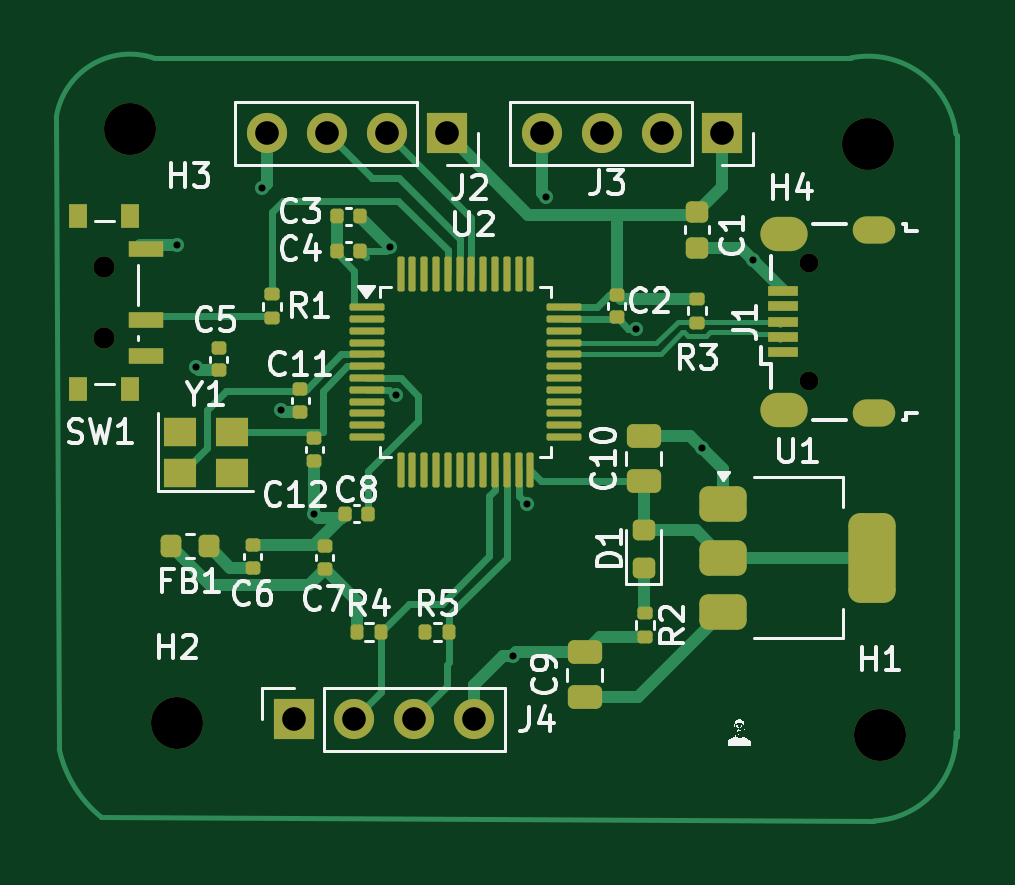
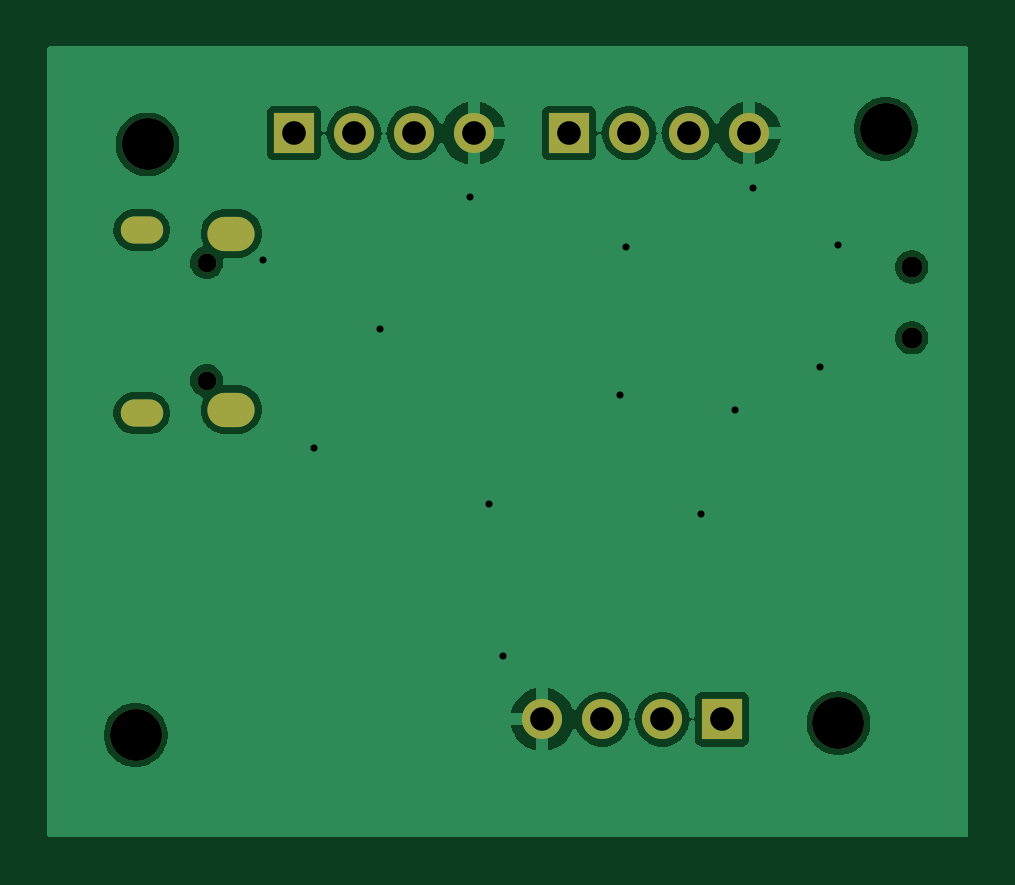
Circuit board: 11 layer files. Board 39.0 x 33.5 mm.
- bottom_copper: STM-B_Cu.gbr (36773 bytes)
- bottom_mask: STM-B_Mask.gbr (1489 bytes)
- paste: STM-B_Paste.gbr (461 bytes)
- bottom_silk: STM-B_Silkscreen.gbr (462 bytes)
- outline: STM-Edge_Cuts.gbr (433 bytes)
- top_copper: STM-F_Cu.gbr (21143 bytes)
- top_mask: STM-F_Mask.gbr (7010 bytes)
- paste: STM-F_Paste.gbr (6015 bytes)
- top_silk: STM-F_Silkscreen.gbr (53727 bytes)
- drill: STM-NPTH.drl (616 bytes)
- drill: STM-PTH.drl (1158 bytes)

=== bottom_copper: STM-B_Cu.gbr (36773 bytes, source omitted) ===
=== bottom_mask: STM-B_Mask.gbr ===
%TF.GenerationSoftware,KiCad,Pcbnew,8.0.0*%
%TF.CreationDate,2024-03-18T00:14:30+05:30*%
%TF.ProjectId,STM,53544d2e-6b69-4636-9164-5f7063625858,rev?*%
%TF.SameCoordinates,Original*%
%TF.FileFunction,Soldermask,Bot*%
%TF.FilePolarity,Negative*%
%FSLAX46Y46*%
G04 Gerber Fmt 4.6, Leading zero omitted, Abs format (unit mm)*
G04 Created by KiCad (PCBNEW 8.0.0) date 2024-03-18 00:14:30*
%MOMM*%
%LPD*%
G01*
G04 APERTURE LIST*
%ADD10C,0.900000*%
%ADD11C,2.200000*%
%ADD12O,1.700000X1.700000*%
%ADD13R,1.700000X1.700000*%
%ADD14O,0.800000X0.800000*%
%ADD15O,1.800000X1.150000*%
%ADD16O,2.000000X1.450000*%
G04 APERTURE END LIST*
D10*
%TO.C,SW1*%
X19900000Y-25350000D03*
X19900000Y-28350000D03*
%TD*%
D11*
%TO.C,H4*%
X52250000Y-20162500D03*
%TD*%
%TO.C,H3*%
X21000000Y-19500000D03*
%TD*%
%TO.C,H2*%
X23000000Y-44662500D03*
%TD*%
%TO.C,H1*%
X52750000Y-45162500D03*
%TD*%
D12*
%TO.C,J2*%
X26780000Y-19687500D03*
X29320000Y-19687500D03*
X31860000Y-19687500D03*
D13*
X34400000Y-19687500D03*
%TD*%
%TO.C,J4*%
X27920000Y-44500000D03*
D12*
X30460000Y-44500000D03*
X33000000Y-44500000D03*
X35540000Y-44500000D03*
%TD*%
D13*
%TO.C,J3*%
X46050000Y-19687500D03*
D12*
X43510000Y-19687500D03*
X40970000Y-19687500D03*
X38430000Y-19687500D03*
%TD*%
D14*
%TO.C,J1*%
X49750000Y-30162500D03*
X49750000Y-25162500D03*
D15*
X52500000Y-31537500D03*
D16*
X48700000Y-31387500D03*
X48700000Y-23937500D03*
D15*
X52500000Y-23787500D03*
%TD*%
M02*

=== paste: STM-B_Paste.gbr ===
%TF.GenerationSoftware,KiCad,Pcbnew,8.0.0*%
%TF.CreationDate,2024-03-18T00:14:30+05:30*%
%TF.ProjectId,STM,53544d2e-6b69-4636-9164-5f7063625858,rev?*%
%TF.SameCoordinates,Original*%
%TF.FileFunction,Paste,Bot*%
%TF.FilePolarity,Positive*%
%FSLAX46Y46*%
G04 Gerber Fmt 4.6, Leading zero omitted, Abs format (unit mm)*
G04 Created by KiCad (PCBNEW 8.0.0) date 2024-03-18 00:14:30*
%MOMM*%
%LPD*%
G01*
G04 APERTURE LIST*
G04 APERTURE END LIST*
M02*

=== bottom_silk: STM-B_Silkscreen.gbr ===
%TF.GenerationSoftware,KiCad,Pcbnew,8.0.0*%
%TF.CreationDate,2024-03-18T00:14:30+05:30*%
%TF.ProjectId,STM,53544d2e-6b69-4636-9164-5f7063625858,rev?*%
%TF.SameCoordinates,Original*%
%TF.FileFunction,Legend,Bot*%
%TF.FilePolarity,Positive*%
%FSLAX46Y46*%
G04 Gerber Fmt 4.6, Leading zero omitted, Abs format (unit mm)*
G04 Created by KiCad (PCBNEW 8.0.0) date 2024-03-18 00:14:30*
%MOMM*%
%LPD*%
G01*
G04 APERTURE LIST*
G04 APERTURE END LIST*
M02*

=== outline: STM-Edge_Cuts.gbr ===
%TF.GenerationSoftware,KiCad,Pcbnew,8.0.0*%
%TF.CreationDate,2024-03-18T00:14:30+05:30*%
%TF.ProjectId,STM,53544d2e-6b69-4636-9164-5f7063625858,rev?*%
%TF.SameCoordinates,Original*%
%TF.FileFunction,Profile,NP*%
%FSLAX46Y46*%
G04 Gerber Fmt 4.6, Leading zero omitted, Abs format (unit mm)*
G04 Created by KiCad (PCBNEW 8.0.0) date 2024-03-18 00:14:30*
%MOMM*%
%LPD*%
G01*
G04 APERTURE LIST*
G04 APERTURE END LIST*
M02*

=== top_copper: STM-F_Cu.gbr (21143 bytes, source omitted) ===
=== top_mask: STM-F_Mask.gbr (7010 bytes, source omitted) ===
=== paste: STM-F_Paste.gbr ===
%TF.GenerationSoftware,KiCad,Pcbnew,8.0.0*%
%TF.CreationDate,2024-03-18T00:14:30+05:30*%
%TF.ProjectId,STM,53544d2e-6b69-4636-9164-5f7063625858,rev?*%
%TF.SameCoordinates,Original*%
%TF.FileFunction,Paste,Top*%
%TF.FilePolarity,Positive*%
%FSLAX46Y46*%
G04 Gerber Fmt 4.6, Leading zero omitted, Abs format (unit mm)*
G04 Created by KiCad (PCBNEW 8.0.0) date 2024-03-18 00:14:30*
%MOMM*%
%LPD*%
G01*
G04 APERTURE LIST*
G04 Aperture macros list*
%AMRoundRect*
0 Rectangle with rounded corners*
0 $1 Rounding radius*
0 $2 $3 $4 $5 $6 $7 $8 $9 X,Y pos of 4 corners*
0 Add a 4 corners polygon primitive as box body*
4,1,4,$2,$3,$4,$5,$6,$7,$8,$9,$2,$3,0*
0 Add four circle primitives for the rounded corners*
1,1,$1+$1,$2,$3*
1,1,$1+$1,$4,$5*
1,1,$1+$1,$6,$7*
1,1,$1+$1,$8,$9*
0 Add four rect primitives between the rounded corners*
20,1,$1+$1,$2,$3,$4,$5,0*
20,1,$1+$1,$4,$5,$6,$7,0*
20,1,$1+$1,$6,$7,$8,$9,0*
20,1,$1+$1,$8,$9,$2,$3,0*%
G04 Aperture macros list end*
%ADD10R,0.800000X1.000000*%
%ADD11R,1.500000X0.700000*%
%ADD12RoundRect,0.140000X0.140000X0.170000X-0.140000X0.170000X-0.140000X-0.170000X0.140000X-0.170000X0*%
%ADD13RoundRect,0.135000X0.185000X-0.135000X0.185000X0.135000X-0.185000X0.135000X-0.185000X-0.135000X0*%
%ADD14RoundRect,0.218750X0.256250X-0.218750X0.256250X0.218750X-0.256250X0.218750X-0.256250X-0.218750X0*%
%ADD15RoundRect,0.250000X0.475000X-0.250000X0.475000X0.250000X-0.475000X0.250000X-0.475000X-0.250000X0*%
%ADD16RoundRect,0.218750X-0.218750X-0.256250X0.218750X-0.256250X0.218750X0.256250X-0.218750X0.256250X0*%
%ADD17RoundRect,0.140000X0.170000X-0.140000X0.170000X0.140000X-0.170000X0.140000X-0.170000X-0.140000X0*%
%ADD18RoundRect,0.375000X-0.625000X-0.375000X0.625000X-0.375000X0.625000X0.375000X-0.625000X0.375000X0*%
%ADD19RoundRect,0.500000X-0.500000X-1.400000X0.500000X-1.400000X0.500000X1.400000X-0.500000X1.400000X0*%
%ADD20RoundRect,0.140000X-0.170000X0.140000X-0.170000X-0.140000X0.170000X-0.140000X0.170000X0.140000X0*%
%ADD21RoundRect,0.135000X-0.135000X-0.185000X0.135000X-0.185000X0.135000X0.185000X-0.135000X0.185000X0*%
%ADD22RoundRect,0.225000X-0.250000X0.225000X-0.250000X-0.225000X0.250000X-0.225000X0.250000X0.225000X0*%
%ADD23RoundRect,0.140000X-0.140000X-0.170000X0.140000X-0.170000X0.140000X0.170000X-0.140000X0.170000X0*%
%ADD24RoundRect,0.075000X-0.662500X-0.075000X0.662500X-0.075000X0.662500X0.075000X-0.662500X0.075000X0*%
%ADD25RoundRect,0.075000X-0.075000X-0.662500X0.075000X-0.662500X0.075000X0.662500X-0.075000X0.662500X0*%
%ADD26RoundRect,0.135000X-0.185000X0.135000X-0.185000X-0.135000X0.185000X-0.135000X0.185000X0.135000X0*%
%ADD27R,1.300000X0.450000*%
%ADD28R,1.400000X1.200000*%
G04 APERTURE END LIST*
D10*
%TO.C,SW1*%
X21010000Y-23200000D03*
X18800000Y-23200000D03*
X21010000Y-30500000D03*
X18800000Y-30500000D03*
D11*
X21660000Y-24600000D03*
X21660000Y-27600000D03*
X21660000Y-29100000D03*
%TD*%
D12*
%TO.C,C8*%
X31080000Y-35800000D03*
X30120000Y-35800000D03*
%TD*%
D13*
%TO.C,R1*%
X26990000Y-27520000D03*
X26990000Y-26500000D03*
%TD*%
D14*
%TO.C,D1*%
X42750000Y-38075000D03*
X42750000Y-36500000D03*
%TD*%
D15*
%TO.C,C9*%
X40250000Y-43562500D03*
X40250000Y-41662500D03*
%TD*%
D16*
%TO.C,FB1*%
X22750000Y-37162500D03*
X24325000Y-37162500D03*
%TD*%
D17*
%TO.C,C6*%
X26200000Y-38080000D03*
X26200000Y-37120000D03*
%TD*%
D18*
%TO.C,U1*%
X46100000Y-35362500D03*
X46100000Y-37662500D03*
D19*
X52400000Y-37662500D03*
D18*
X46100000Y-39962500D03*
%TD*%
D17*
%TO.C,C7*%
X29250000Y-38122500D03*
X29250000Y-37162500D03*
%TD*%
D15*
%TO.C,C10*%
X42750000Y-34400000D03*
X42750000Y-32500000D03*
%TD*%
D20*
%TO.C,C5*%
X24750000Y-28770000D03*
X24750000Y-29730000D03*
%TD*%
%TO.C,C11*%
X28200000Y-31480000D03*
X28200000Y-30520000D03*
%TD*%
D21*
%TO.C,R5*%
X33490000Y-40800000D03*
X34510000Y-40800000D03*
%TD*%
D22*
%TO.C,C1*%
X45000000Y-23000000D03*
X45000000Y-24550000D03*
%TD*%
D23*
%TO.C,C3*%
X29770000Y-23200000D03*
X30730000Y-23200000D03*
%TD*%
D24*
%TO.C,U2*%
X31037500Y-27050000D03*
X31037500Y-27550000D03*
X31037500Y-28050000D03*
X31037500Y-28550000D03*
X31037500Y-29050000D03*
X31037500Y-29550000D03*
X31037500Y-30050000D03*
X31037500Y-30550000D03*
X31037500Y-31050000D03*
X31037500Y-31550000D03*
X31037500Y-32050000D03*
X31037500Y-32550000D03*
D25*
X32450000Y-33962500D03*
X32950000Y-33962500D03*
X33450000Y-33962500D03*
X33950000Y-33962500D03*
X34450000Y-33962500D03*
X34950000Y-33962500D03*
X35450000Y-33962500D03*
X35950000Y-33962500D03*
X36450000Y-33962500D03*
X36950000Y-33962500D03*
X37450000Y-33962500D03*
X37950000Y-33962500D03*
D24*
X39362500Y-32550000D03*
X39362500Y-32050000D03*
X39362500Y-31550000D03*
X39362500Y-31050000D03*
X39362500Y-30550000D03*
X39362500Y-30050000D03*
X39362500Y-29550000D03*
X39362500Y-29050000D03*
X39362500Y-28550000D03*
X39362500Y-28050000D03*
X39362500Y-27550000D03*
X39362500Y-27050000D03*
D25*
X37950000Y-25637500D03*
X37450000Y-25637500D03*
X36950000Y-25637500D03*
X36450000Y-25637500D03*
X35950000Y-25637500D03*
X35450000Y-25637500D03*
X34950000Y-25637500D03*
X34450000Y-25637500D03*
X33950000Y-25637500D03*
X33450000Y-25637500D03*
X32950000Y-25637500D03*
X32450000Y-25637500D03*
%TD*%
D20*
%TO.C,C12*%
X28800000Y-32600000D03*
X28800000Y-33560000D03*
%TD*%
D23*
%TO.C,C4*%
X29770000Y-24662500D03*
X30730000Y-24662500D03*
%TD*%
D26*
%TO.C,R2*%
X42800000Y-40000000D03*
X42800000Y-41020000D03*
%TD*%
D20*
%TO.C,C2*%
X41600000Y-27480000D03*
X41600000Y-26520000D03*
%TD*%
D27*
%TO.C,J1*%
X48650000Y-28962500D03*
X48650000Y-28312500D03*
X48650000Y-27662500D03*
X48650000Y-27012500D03*
X48650000Y-26362500D03*
%TD*%
D21*
%TO.C,R4*%
X30600000Y-40800000D03*
X31620000Y-40800000D03*
%TD*%
D28*
%TO.C,Y1*%
X23100000Y-34050000D03*
X25300000Y-34050000D03*
X25300000Y-32350000D03*
X23100000Y-32350000D03*
%TD*%
D13*
%TO.C,R3*%
X45000000Y-27710000D03*
X45000000Y-26690000D03*
%TD*%
M02*

=== top_silk: STM-F_Silkscreen.gbr (53727 bytes, source omitted) ===
=== drill: STM-NPTH.drl ===
M48
; DRILL file {KiCad 8.0.0} date 2024-03-18T00:14:22+0530
; FORMAT={-:-/ absolute / inch / decimal}
; #@! TF.CreationDate,2024-03-18T00:14:22+05:30
; #@! TF.GenerationSoftware,Kicad,Pcbnew,8.0.0
; #@! TF.FileFunction,NonPlated,1,2,NPTH
FMAT,2
INCH
; #@! TA.AperFunction,NonPlated,NPTH,ComponentDrill
T1C0.0315
; #@! TA.AperFunction,NonPlated,NPTH,ComponentDrill
T2C0.0354
; #@! TA.AperFunction,NonPlated,NPTH,ComponentDrill
T3C0.0866
%
G90
G05
T1
X1.9587Y-0.9906
X1.9587Y-1.1875
T2
X0.7835Y-0.998
X0.7835Y-1.1161
T3
X0.8268Y-0.7677
X0.9055Y-1.7584
X2.0571Y-0.7938
X2.0768Y-1.7781
M30

=== drill: STM-PTH.drl ===
M48
; DRILL file {KiCad 8.0.0} date 2024-03-18T00:14:22+0530
; FORMAT={-:-/ absolute / inch / decimal}
; #@! TF.CreationDate,2024-03-18T00:14:22+05:30
; #@! TF.GenerationSoftware,Kicad,Pcbnew,8.0.0
; #@! TF.FileFunction,Plated,1,2,PTH
FMAT,2
INCH
; #@! TA.AperFunction,Plated,PTH,ViaDrill
T1C0.0118
; #@! TA.AperFunction,Plated,PTH,ComponentDrill
T2C0.0217
; #@! TA.AperFunction,Plated,PTH,ComponentDrill
T3C0.0335
; #@! TA.AperFunction,Plated,PTH,ComponentDrill
T4C0.0394
%
G90
G05
T1
X0.9055Y-0.9606
X0.937Y-1.1654
X1.0472Y-0.8661
X1.0787Y-1.2362
X1.1339Y-1.4094
X1.2598Y-0.9646
X1.2695Y-1.2121
X1.4646Y-1.6457
X1.4882Y-1.3937
X1.5197Y-0.8819
X1.6693Y-1.1014
X1.7795Y-1.2992
X1.8644Y-0.986
T4
X1.0543Y-0.7751
X1.0992Y-1.752
X1.1543Y-0.7751
X1.1992Y-1.752
X1.2543Y-0.7751
X1.2992Y-1.752
X1.3543Y-0.7751
X1.3992Y-1.752
X1.513Y-0.7751
X1.613Y-0.7751
X1.713Y-0.7751
X1.813Y-0.7751
T2
G00X2.0541Y-0.9365
M15
G01X2.0797Y-0.9365
M16
G05
G00X2.0541Y-1.2416
M15
G01X2.0797Y-1.2416
M16
G05
T3
G00X1.9065Y-0.9424
M15
G01X1.9281Y-0.9424
M16
G05
G00X1.9065Y-1.2357
M15
G01X1.9281Y-1.2357
M16
G05
M30

